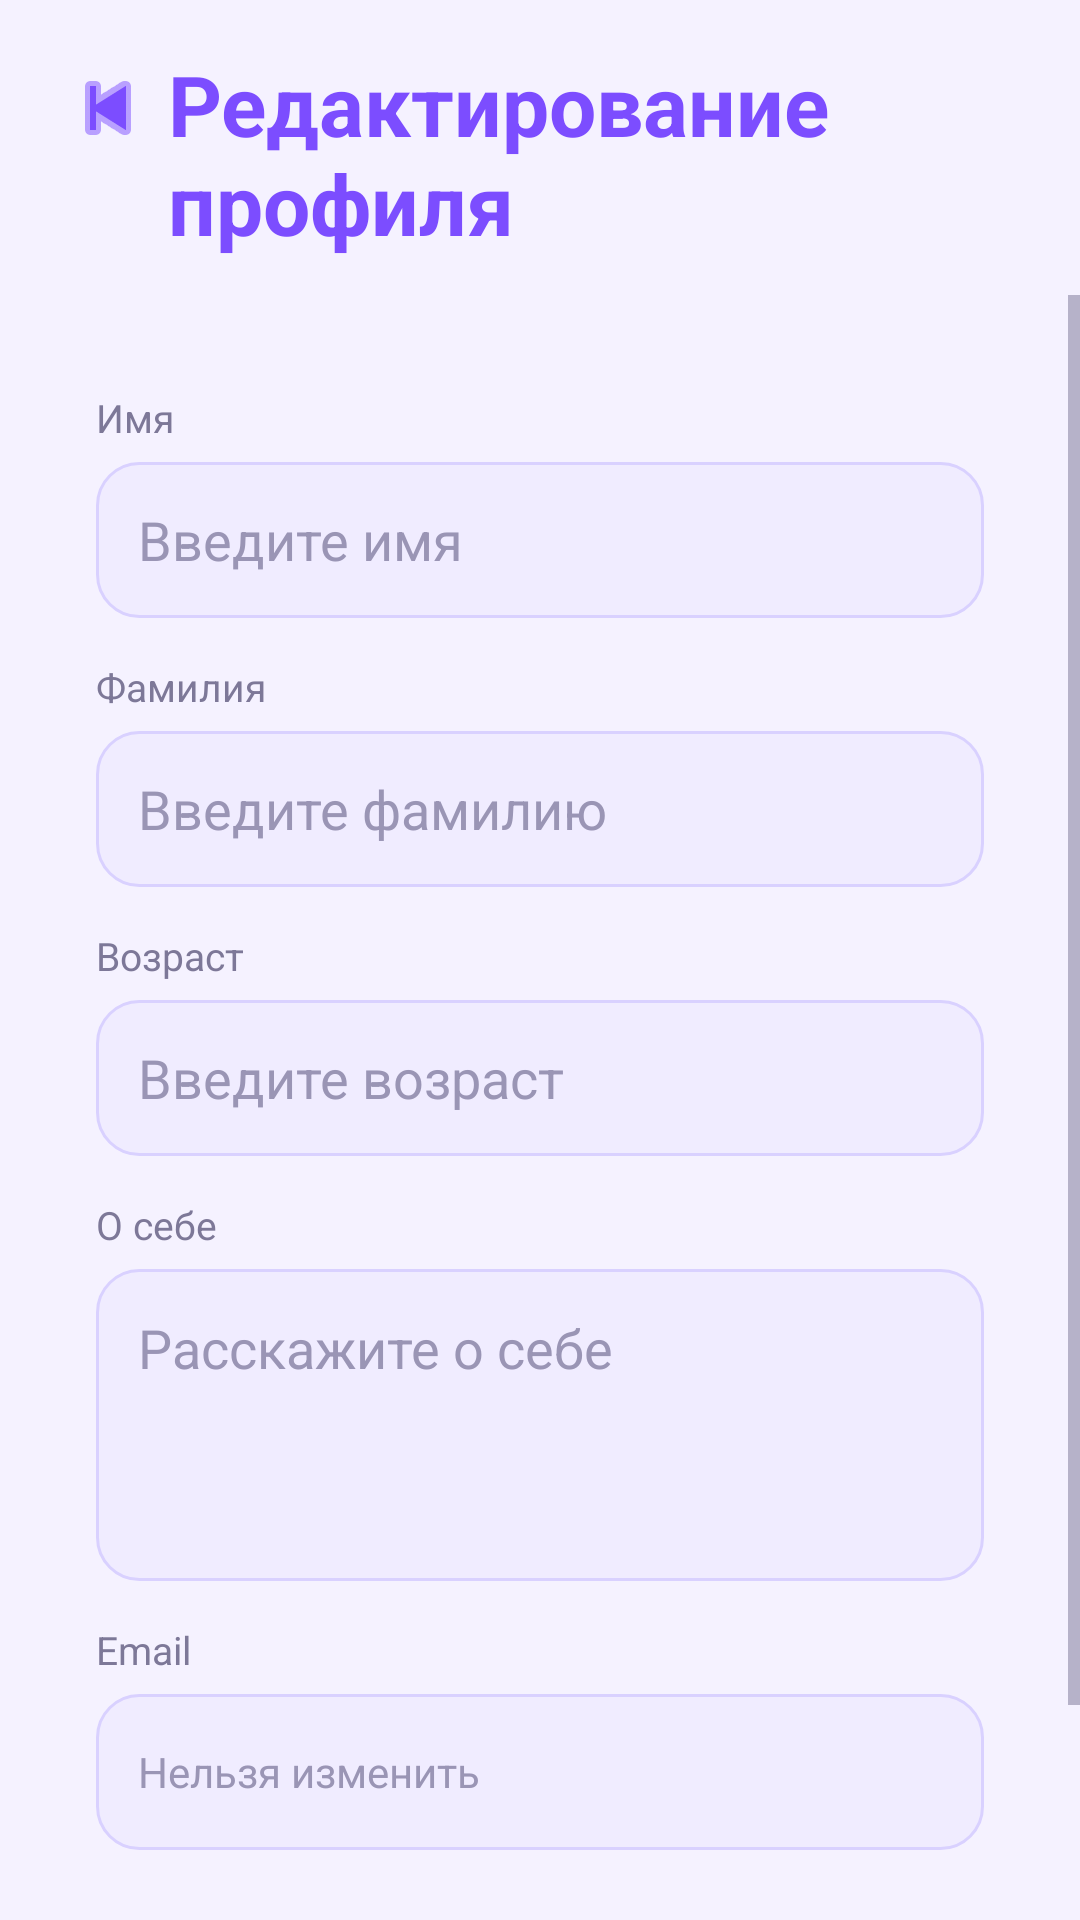

Layout XML and referenced resources for this Android screen:
<!-- AndroidManifest.xml: application theme Theme.Messenger -->
<!-- res/layout/activity_edit_profile.xml -->
<?xml version="1.0" encoding="utf-8"?>
<androidx.constraintlayout.widget.ConstraintLayout xmlns:android="http://schemas.android.com/apk/res/android"
    xmlns:app="http://schemas.android.com/apk/res-auto"
    xmlns:tools="http://schemas.android.com/tools"
    android:id="@+id/main"
    android:layout_width="match_parent"
    android:layout_height="match_parent"
    android:background="@color/screen_bg"
    tools:context=".EditProfileActivity">

    <ImageButton
        android:id="@+id/buttonBack"
        android:layout_width="40dp"
        android:layout_height="40dp"
        android:layout_marginStart="16dp"
        android:layout_marginTop="16dp"
        android:background="@android:color/transparent"
        android:contentDescription="Назад"
        android:padding="8dp"
        android:src="@android:drawable/ic_media_previous"
        android:tint="@color/primary"
        app:layout_constraintStart_toStartOf="parent"
        app:layout_constraintTop_toTopOf="parent" />

    <TextView
        android:id="@+id/textViewTitle"
        android:layout_width="0dp"
        android:layout_height="wrap_content"
        android:layout_marginTop="16dp"
        android:layout_marginEnd="16dp"
        android:text="Редактирование профиля"
        android:textColor="@color/primary"
        android:textSize="28sp"
        android:textStyle="bold"
        app:layout_constraintEnd_toEndOf="parent"
        app:layout_constraintStart_toEndOf="@id/buttonBack"
        app:layout_constraintTop_toTopOf="parent" />

    <ScrollView
        android:layout_width="0dp"
        android:layout_height="0dp"
        android:layout_marginTop="12dp"
        app:layout_constraintBottom_toBottomOf="parent"
        app:layout_constraintEnd_toEndOf="parent"
        app:layout_constraintStart_toStartOf="parent"
        app:layout_constraintTop_toBottomOf="@id/textViewTitle">

        <LinearLayout
            android:layout_width="match_parent"
            android:layout_height="wrap_content"
            android:orientation="vertical"
            android:padding="16dp">

            <LinearLayout
                android:layout_width="match_parent"
                android:layout_height="wrap_content"
                android:background="@drawable/bg_card"
                android:orientation="vertical"
                android:padding="16dp">

                <TextView
                    android:layout_width="wrap_content"
                    android:layout_height="wrap_content"
                    android:text="Имя"
                    android:textColor="@color/text_secondary"
                    android:textSize="13sp" />

                <EditText
                    android:id="@+id/editTextName"
                    android:layout_width="match_parent"
                    android:layout_height="52dp"
                    android:layout_marginTop="6dp"
                    android:background="@drawable/bg_input"
                    android:hint="Введите имя"
                    android:inputType="textPersonName"
                    android:paddingStart="14dp"
                    android:paddingEnd="14dp"
                    android:textColor="@color/text_primary"
                    android:textColorHint="@color/text_hint" />

                <TextView
                    android:layout_width="wrap_content"
                    android:layout_height="wrap_content"
                    android:layout_marginTop="14dp"
                    android:text="Фамилия"
                    android:textColor="@color/text_secondary"
                    android:textSize="13sp" />

                <EditText
                    android:id="@+id/editTextLastName"
                    android:layout_width="match_parent"
                    android:layout_height="52dp"
                    android:layout_marginTop="6dp"
                    android:background="@drawable/bg_input"
                    android:hint="Введите фамилию"
                    android:inputType="textPersonName"
                    android:paddingStart="14dp"
                    android:paddingEnd="14dp"
                    android:textColor="@color/text_primary"
                    android:textColorHint="@color/text_hint" />

                <TextView
                    android:layout_width="wrap_content"
                    android:layout_height="wrap_content"
                    android:layout_marginTop="14dp"
                    android:text="Возраст"
                    android:textColor="@color/text_secondary"
                    android:textSize="13sp" />

                <EditText
                    android:id="@+id/editTextAge"
                    android:layout_width="match_parent"
                    android:layout_height="52dp"
                    android:layout_marginTop="6dp"
                    android:background="@drawable/bg_input"
                    android:hint="Введите возраст"
                    android:inputType="number"
                    android:paddingStart="14dp"
                    android:paddingEnd="14dp"
                    android:textColor="@color/text_primary"
                    android:textColorHint="@color/text_hint" />

                <TextView
                    android:layout_width="wrap_content"
                    android:layout_height="wrap_content"
                    android:layout_marginTop="14dp"
                    android:text="О себе"
                    android:textColor="@color/text_secondary"
                    android:textSize="13sp" />

                <EditText
                    android:id="@+id/editTextAbout"
                    android:layout_width="match_parent"
                    android:layout_height="wrap_content"
                    android:layout_marginTop="6dp"
                    android:background="@drawable/bg_input"
                    android:gravity="top|start"
                    android:hint="Расскажите о себе"
                    android:inputType="textMultiLine"
                    android:minHeight="104dp"
                    android:padding="14dp"
                    android:textColor="@color/text_primary"
                    android:textColorHint="@color/text_hint" />

                <TextView
                    android:layout_width="wrap_content"
                    android:layout_height="wrap_content"
                    android:layout_marginTop="14dp"
                    android:text="Email"
                    android:textColor="@color/text_secondary"
                    android:textSize="13sp" />

                <TextView
                    android:layout_width="match_parent"
                    android:layout_height="52dp"
                    android:layout_marginTop="6dp"
                    android:background="@drawable/bg_input"
                    android:gravity="center_vertical"
                    android:paddingStart="14dp"
                    android:paddingEnd="14dp"
                    android:text="Нельзя изменить"
                    android:textColor="@color/text_hint"
                    tools:text="test@mail.com" />
            </LinearLayout>

            <Button
                android:id="@+id/buttonSave"
                android:layout_width="match_parent"
                android:layout_height="54dp"
                android:layout_marginTop="20dp"
                android:background="@drawable/bg_button_primary"
                android:text="Сохранить"
                android:textAllCaps="false"
                android:textColor="@color/white"
                android:textStyle="bold" />

        </LinearLayout>
    </ScrollView>

</androidx.constraintlayout.widget.ConstraintLayout>
<!-- resources referenced by this layout -->
<resources>
  <color name="primary">#7C4DFF</color>
  <color name="screen_bg">#F5F2FF</color>
  <color name="text_hint">#9A95B5</color>
  <color name="text_primary">#1D1B2A</color>
  <color name="text_secondary">#7D7898</color>
  <color name="white">#FFFFFFFF</color>
  <!-- drawable bg_button_primary (drawable) -->
  <?xml version="1.0" encoding="utf-8"?>
  <shape xmlns:android="http://schemas.android.com/apk/res/android" android:shape="rectangle">
      <gradient android:angle="0" android:startColor="@color/primary_dark" android:endColor="@color/primary"/>
      <corners android:radius="14dp"/>
  </shape>
  <!-- drawable bg_input (drawable) -->
  <?xml version="1.0" encoding="utf-8"?>
  <shape xmlns:android="http://schemas.android.com/apk/res/android" android:shape="rectangle">
      <solid android:color="@color/input_bg"/>
      <corners android:radius="14dp"/>
      <stroke android:width="1dp" android:color="#D9D1FF"/>
      <padding android:left="14dp" android:top="12dp" android:right="14dp" android:bottom="12dp"/>
  </shape>
  <style name="Theme.Messenger" parent="Base.Theme.Messenger" />
  <color name="primary_dark">#5E35D6</color>
  <color name="input_bg">#F0ECFF</color>
  <style name="Base.Theme.Messenger" parent="Theme.Material3.DayNight.NoActionBar">
          <item name="colorPrimary">@color/primary</item>
          <item name="colorOnPrimary">@color/white</item>
          <item name="colorSecondary">@color/primary</item>
          <item name="colorOnSecondary">@color/white</item>
          <item name="android:colorBackground">@color/screen_bg</item>
          <item name="colorSurface">@color/card_bg</item>
          <item name="android:textColorPrimary">@color/text_primary</item>
          <item name="android:textColorSecondary">@color/text_secondary</item>
      </style>
  <color name="card_bg">#FFFFFFFF</color>
</resources>
